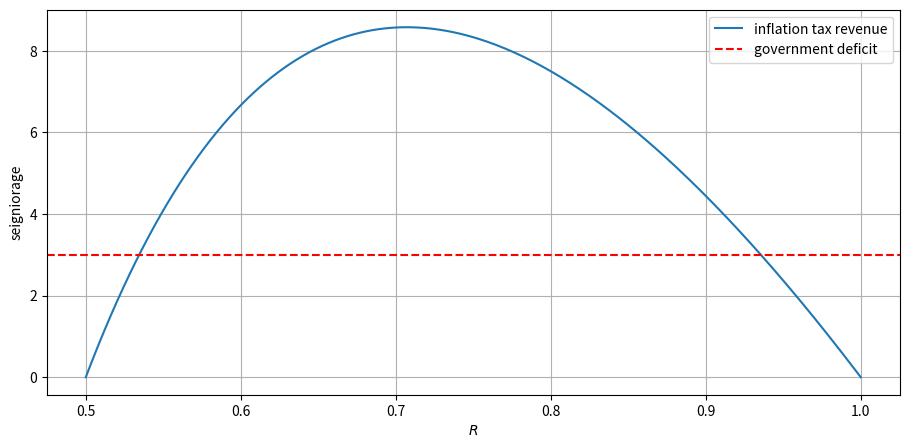
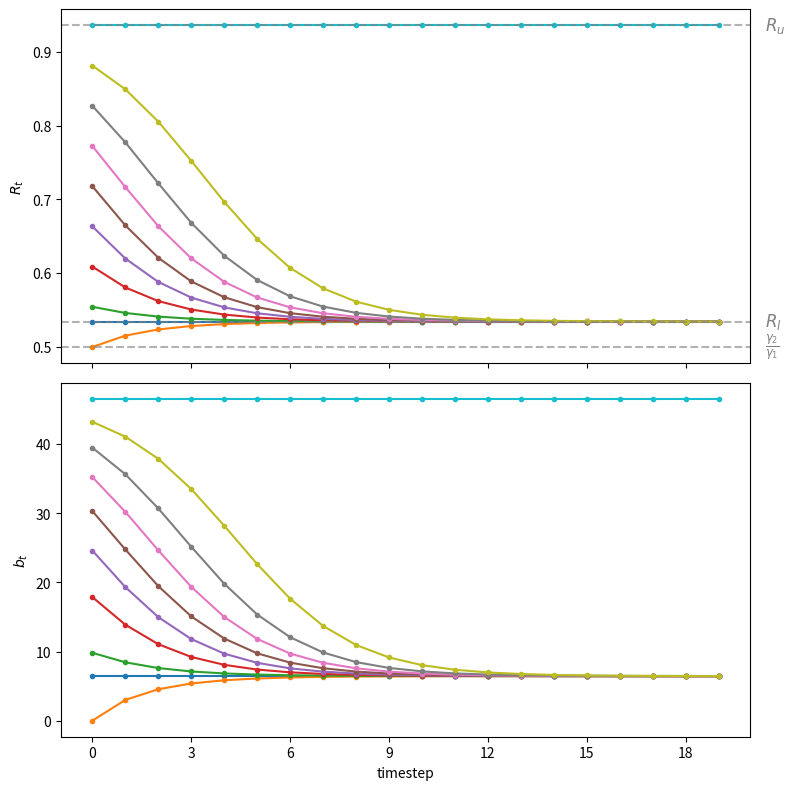
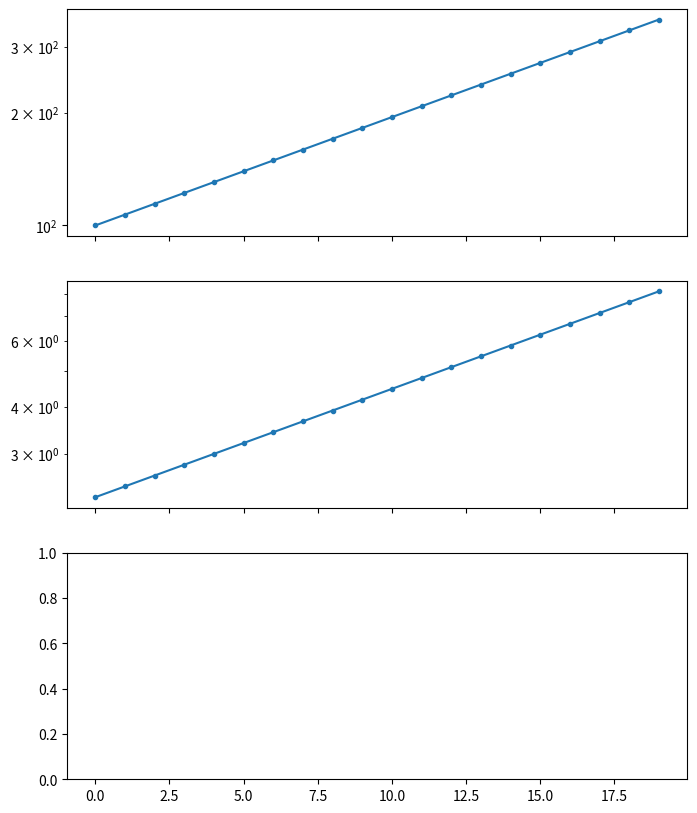

The matplotlib source for these figures, in order: (Note: this script raises an exception after producing the figures.)
import numpy as np
import matplotlib.pyplot as plt
from matplotlib.ticker import MaxNLocator
plt.rcParams['figure.dpi'] = 300
from collections import namedtuple

# Create a namedtuple that contains parameters
MoneySupplyModel = namedtuple("MoneySupplyModel", 
                        ["γ1", "γ2", "g", 
                         "M0", "R_u", "R_l"])

def create_model(γ1=100, γ2=50, g=3.0, M0=100):
    
    # Calculate the steady states for R
    R_steady = np.roots((-γ1, γ1 + γ2 - g, -γ2))
    R_u, R_l = R_steady
    print("[R_u, R_l] =", R_steady)
    
    return MoneySupplyModel(γ1=γ1, γ2=γ2, g=g, M0=M0, R_u=R_u, R_l=R_l)

def seign(R, model):
    γ1, γ2, g = model.γ1, model.γ2, model.g
    return -γ2/R + (γ1 + γ2)  - γ1 * R

msm = create_model()

# Calculate initial guess for p0
p0_guess = msm.M0 / (msm.γ1 - msm.g - msm.γ2 / msm.R_u)
print(f'p0 guess = {p0_guess:.4f}')

# Calculate seigniorage maximizing rate of return
R_max = np.sqrt(msm.γ2/msm.γ1)
g_max = seign(R_max, msm)
print(f'R_max, g_max = {R_max:.4f}, {g_max:.4f}')

# Generate values for R
R_values = np.linspace(msm.γ2/msm.γ1, 1, 250)

# Calculate the function values
seign_values = seign(R_values, msm)

# Visualize seign_values against R values
fig, ax = plt.subplots(figsize=(11, 5))
plt.plot(R_values, seign_values, label='inflation tax revenue')
plt.axhline(y=msm.g, color='red', linestyle='--', label='government deficit')
plt.xlabel('$R$')
plt.ylabel('seigniorage')

plt.legend()
plt.grid(True)
plt.show()

g1 = seign(msm.R_u, msm)
print(f'R_u, g_u = {msm.R_u:.4f}, {g1:.4f}')

g2 = seign(msm.R_l, msm)
print(f'R_l, g_l = {msm.R_l:.4f}, {g2:.4f}')

def simulate_system(R0, model, num_steps):
    γ1, γ2, g = model.γ1, model.γ2, model.g

    # Initialize arrays to store results
    b_values = np.empty(num_steps)
    R_values = np.empty(num_steps)

    # Initial values
    b_values[0] = γ1 - γ2/R0
    R_values[0] = 1 / (γ1/γ2 - (1 / γ2) * b_values[0])

    # Iterate over time steps
    for t in range(1, num_steps):
        b_t = b_values[t - 1] * R_values[t - 1] + g
        R_values[t] = 1 / (γ1/γ2 - (1/γ2) * b_t)
        b_values[t] = b_t

    return b_values, R_values

line_params = {'lw': 1.5, 
              'marker': 'o',
              'markersize': 3}

def annotate_graph(ax, model, num_steps):
    for y, label in [(model.R_u, '$R_u$'), (model.R_l, '$R_l$'), 
                     (model.γ2 / model.γ1, r'$\frac{\gamma_2}{\gamma_1}$')]:
        ax.axhline(y=y, color='grey', linestyle='--', lw=1.5, alpha=0.6)
        ax.text(num_steps * 1.02, y, label, verticalalignment='center', 
                color='grey', size=12)

def draw_paths(R0_values, model, line_params, num_steps):

    fig, axes = plt.subplots(2, 1, figsize=(8, 8), sharex=True)
    
    # Pre-compute time steps
    time_steps = np.arange(num_steps) 
    
    # Iterate over R_0s and simulate the system 
    for R0 in R0_values:
        b_values, R_values = simulate_system(R0, model, num_steps)
        
        # Plot R_t against time
        axes[0].plot(time_steps, R_values, **line_params)
        
        # Plot b_t against time
        axes[1].plot(time_steps, b_values, **line_params)
        
    # Add line and text annotations to the subgraph 
    annotate_graph(axes[0], model, num_steps)
    
    # Add Labels
    axes[0].set_ylabel('$R_t$')
    axes[1].set_xlabel('timestep')
    axes[1].set_ylabel('$b_t$')
    axes[1].xaxis.set_major_locator(MaxNLocator(integer=True))
    
    plt.tight_layout()
    plt.show()

# Create a grid of R_0s
R0s = np.linspace(msm.γ2/msm.γ1, msm.R_u, 9)
R0s = np.append(msm.R_l, R0s)
draw_paths(R0s, msm, line_params, num_steps=20)

H1 = np.array([[1, msm.γ2], 
               [1, 0]])
H2 = np.array([[0, msm.γ1], 
               [1, msm.g]]) 

H = np.linalg.inv(H1) @ H2
print('H = \n', H)

Λ, Q = np.linalg.eig(H)
print('Λ = \n', Λ)
print('Q = \n', Q)

R_l = 1 / Λ[0]
R_u = 1 / Λ[1]

print(f'R_l = {R_l:.4f}')
print(f'R_u = {R_u:.4f}')

def iterate_H(y_0, H, num_steps):
    Λ, Q = np.linalg.eig(H)
    Q_inv = np.linalg.inv(Q)
    y = np.stack(
        [Q @ np.diag(Λ**t) @ Q_inv @ y_0 for t in range(num_steps)], 1)
    
    return y

p0_bar = (Q[1, 0]/Q[0, 0]) * msm.M0

print(f'p0_bar = {p0_bar:.4f}')

def draw_iterations(p0s, model, line_params, num_steps):

    fig, axes = plt.subplots(3, 1, figsize=(8, 10), sharex=True)
    
    # Pre-compute time steps
    time_steps = np.arange(num_steps) 
    
    # Plot the first two y-axes in log scale
    for ax in axes[:2]:
        ax.set_yscale('log')

    # Iterate over p_0s and calculate a series of y_t
    for p0 in p0s:
        y0 = np.array([msm.M0, p0])
        y_series = iterate_H(y0, H, num_steps)
        M, P = y_series[0, :], y_series[1, :]

        # Plot R_t against time
        axes[0].plot(time_steps, M, **line_params)

        # Plot b_t against time
        axes[1].plot(time_steps, P, **line_params)
        
        # Calculate R_t
        R = np.insert(P[:-1] / P[1:], 0, np.NAN)
        axes[2].plot(time_steps, R, **line_params)
        
    # Add line and text annotations to the subgraph 
    annotate_graph(axes[2], model, num_steps)
    
    # Draw labels
    axes[0].set_ylabel('$m_t$')
    axes[1].set_ylabel('$p_t$')
    axes[2].set_ylabel('$R_t$')
    axes[2].set_xlabel('timestep')
    
    # Enforce integar axis label
    axes[2].xaxis.set_major_locator(MaxNLocator(integer=True))

    plt.tight_layout()
    plt.show()

p0s = [p0_bar, 2.34, 2.5, 3, 4, 7, 30, 100_000]

draw_iterations(p0s, msm, line_params, num_steps=20)